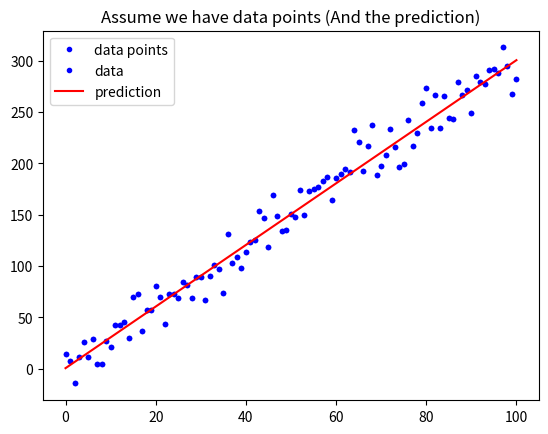

Write the Python code that produced this figure.
# 載入基礎套件與代稱
import numpy as np
import matplotlib.pyplot as plt

def mean_absolute_error(y, yp):
    """
    計算 MAE
    Args:
        - y: 實際值
        - yp: 預測值
    Return:
        - mae: MAE
    """
    mae = MAE = sum(abs(y - yp)) / len(y)
    return mae

# 定義 mean_squared_error 這個函數, 計算並傳回 MSE
def mean_squared_error(y, yp):
    """
    請完成這個 Function 後往下執行
    """
    mse = MSE = sum((y - yp)**2) / len(y)
    return mse

# 與範例相同, 不另外解說
w = 3
b = 0.5
x_lin = np.linspace(0, 100, 101)
y = (x_lin + np.random.randn(101) * 5) * w + b

plt.plot(x_lin, y, 'b.', label = 'data points')
plt.title("Assume we have data points")
plt.legend(loc = 2)
plt.show()

# 與範例相同, 不另外解說
y_hat = x_lin * w + b
plt.plot(x_lin, y, 'b.', label = 'data')
plt.plot(x_lin, y_hat, 'r-', label = 'prediction')
plt.title("Assume we have data points (And the prediction)")
plt.legend(loc = 2)
plt.show()

# 執行 Function, 確認有沒有正常執行
MSE = mean_squared_error(y, y_hat)
MAE = mean_absolute_error(y, y_hat)
print("The Mean squared error is %.3f" % (MSE))
print("The Mean absolute error is %.3f" % (MAE))

'''
[作業二]
1. 評估各運動項目的運動員最佳表現年齡
2. 資料來源:www.sports-reference.com
3. 結構化：數值
4. 用以安排訓練目標
'''
'''
[作業三]
1. 實際載客時間
2. 載客地點&目的地&時間、乘客類型&搭乘目的
3. 結構化資料
4. 依據乘車時間、地點、目的，分配車隊在適當地點待命、規劃行程，
'''